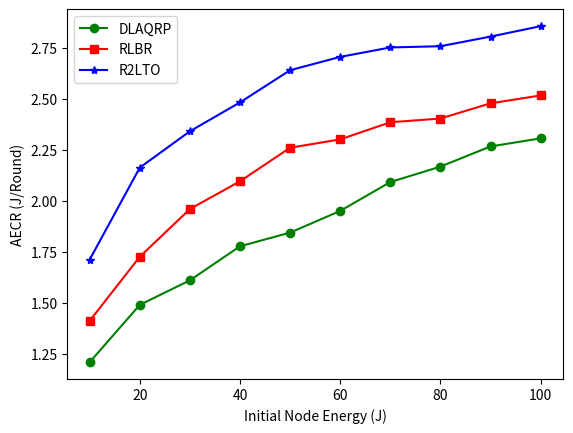

Source code (Python):
import matplotlib.pyplot as plt

E = [10, 20, 30, 40, 50, 60, 70, 80, 90, 100]


DLE = [1.2089, 1.4899, 1.6102, 1.7771, 1.8441, 1.9504, 2.0918, 2.16756, 2.2665, 2.3061]

#RBE = [1.6918, 2.0257, 2.2597, 2.3956, 2.5601, 2.6011, 2.685, 2.7034, 2.7778, 2.8165]

RBE = [1.4117, 1.7257, 1.9597, 2.0956, 2.2601, 2.3011, 2.385, 2.4034, 2.4778, 2.5165]

RLE = [1.7117, 2.1627, 2.3409, 2.4824, 2.6402, 2.7055, 2.7518, 2.7578, 2.8049, 2.8561]

d1 = ((sum(RBE)-sum(DLE))/sum(RBE))*100
d2 = ((sum(RLE)-sum(DLE))/sum(RLE))*100
print(d1)
print(d2)


plt.plot(E, DLE, 'g-o', label = "DLAQRP")
plt.plot(E, RBE, 'r-s', label = "RLBR")
plt.plot(E, RLE, 'b-*', label = "R2LTO")

plt.xlabel('Initial Node Energy (J)')
plt.ylabel('AECR (J/Round)')
plt.legend()
plt.show()